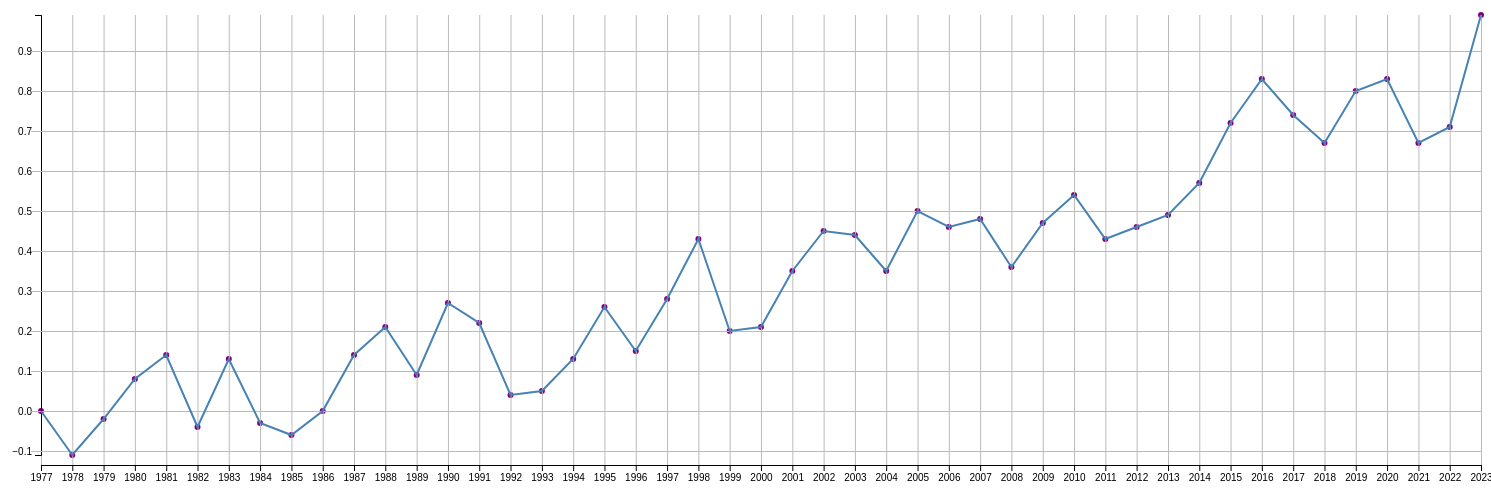
D3 v7 page, settled after 480 driven frames (8 s of simulated time); the page loaded 1 data file(s).


    d3.csv('annual_average_anomaly.csv')
      .then((data) => {
        const svg = d3.select('svg#bargraph');
        const width = svg.attr('width');
        const height = svg.attr('height');
        const margins = { top: 10, right: 10, bottom: 50, left: 50 };
        const chartWidth = width - margins.left - margins.right;
        const chartHeight = height - margins.top - margins.bottom;

        let chartArea = svg.append('g')
          .attr('transform', `translate(${margins.left},${margins.top})`);

        console.log(data);
        data.forEach(d => {
          d['No Smoothing'] = Number(d['No Smoothing']);
        });

        const parseTime = d3.timeParse("%Y");

        // Turn year into actual dates for making a time scale
        data.forEach(d => {
          d.Year = parseTime(d.Year);
        });

        const yearExtent = d3.extent(data, d => d['Year']);
        const changeExtent = d3.extent(data, d => d['No Smoothing']);

        console.log(changeExtent);
        console.log(yearExtent);

        const xScale = d3.scaleTime()
          .domain(yearExtent)
          .range([0, chartWidth]);

        const yScale = d3.scaleLinear()
          // .domain([0, d3.max(data, function (d) { return +d['No Smoothing']; })])
          .domain(changeExtent)
          .range([chartHeight, 0]);

        let bottomAxis = d3.axisBottom(xScale).ticks(d3.timeYear.every(1));

        svg.append('g')
          .attr('class', 'y axis')
          .attr('transform', `translate(${margins.left},${chartHeight + margins.top + 10})`)
          .call(bottomAxis);

        let bottomGridlines = d3.axisBottom(xScale)
          .tickSize(-chartHeight - 10)
          .tickFormat('')
          .ticks(46);

        svg.append('g')
          .attr('class', 'gridlines')
          .attr('transform', `translate(${margins.left},${chartHeight + margins.top + 10})`)
          .call(bottomGridlines);

        let leftAxis = d3.axisLeft(yScale);
        svg.append('g')
          .attr('class', 'y axis')
          .attr('transform', `translate(${margins.left},${margins.top})`)
          .call(leftAxis);

        let leftGridlines = d3.axisLeft(yScale)
          .tickSize(-chartWidth - 10)
          .tickFormat('');

        svg.append('g')
          .attr('class', 'gridlines')
          .attr('transform', `translate(${margins.left - 10},${margins.top})`)
          .call(leftGridlines);

        svg.append("path")
          .datum(data)
          .attr("fill", "none")
          .attr("stroke", "steelblue")
          .attr("stroke-width", 2)
          .attr('transform', `translate(${margins.left},${margins.top})`)
          .attr("d", d3.line()
            .x(function (d) { return xScale(d['Year']) })
            .y(function (d) { return yScale(d['No Smoothing']) })
          )

        chartArea.selectAll("circle").data(data)
          .join("circle")
          .attr("cx", d => xScale(d['Year']))
          .attr("cy", d => yScale(d['No Smoothing']))
          .attr("fill", "purple")
          .attr("r", 3)

        // svg.append("g")
        //   .attr("class", "text")
        //   .attr("transform", `translate(10, 250), rotate(-90)`)
        //   .append("text")
        //   .text("Percent Difference of CO2 Emissions from 1966")
        //   .text("Fossil cO2 Emissions (tons)")
        //   .attr("text-anchor", "middle").attr("dominant-baseline", "middle").style("fill", "black").style("font-family", "Monaco").style("font-size", 20)

        // svg.append("linearGradient")
        //   .attr("id", "line-gradient")
        //   .attr("gradientUnits", "userSpaceOnUse")
        //   .attr("x1", 0)
        //   .attr("y1", yScale(changeExtent[0]))
        //   .attr("x2", 0)
        //   .attr("y2", yScale(changeExtent[1]))
        //   .selectAll("stop")
        //   .data([
        //     { offset: "0%", color: "blue" },
        //     { offset: "100%", color: "red" }
        //   ])
        //   .enter().append("stop")
        //   .attr("offset", function (d) { return d.offset; })
        //   .attr("stop-color", function (d) { return d.color; });



        // let bottomAxis = d3.axisBottom(xScale);


        // // .ticks(25).tickFormat(function (d, i) {
        // //   if (i % 2) return d;
        // //   else return null;
        // // });


        // console.log(data)


        // svg.append("g")
        //   .attr("fill", "steelblue")
        //   .selectAll()
        //   .data(data)
        //   .join("rect")
        //   .attr("x", d => xScale(d['Year']))
        //   .attr("y", d => yScale(d['No Smoothing']))
        //   .attr("height", d => yScale(0) - yScale(d['No Smoothing']))
        //   .attr("width", xScale.bandwidth());

      }, (error) => { console.log('error', error); });
  

### data: annual_average_anomaly.csv
Year, No Smoothing, Lowess(5)
1977, 0, 0
1978, -0.11, 0.05
1979, -0.02, 0.09
1980, 0.08, 0.02
1981, 0.14, 0.03
1982, -0.04, 0.03
1983, 0.13, 0.03
1984, -0.03, 0.03
1985, -0.06, 0.04
1986, 0, 0.06
1987, 0.14, 0.09
1988, 0.21, 0.13
1989, 0.09, 0.15
1990, 0.27, 0.15
1991, 0.22, 0.15
1992, 0.04, 0.15
1993, 0.05, 0.15
1994, 0.13, 0.16
1995, 0.26, 0.18
1996, 0.15, 0.22
1997, 0.28, 0.24
1998, 0.43, 0.26
1999, 0.2, 0.29
2000, 0.21, 0.32
2001, 0.35, 0.34
2002, 0.45, 0.37
2003, 0.44, 0.4
2004, 0.35, 0.43
2005, 0.5, 0.44
2006, 0.46, 0.44
2007, 0.48, 0.45
2008, 0.36, 0.46
2009, 0.47, 0.46
2010, 0.54, 0.46
2011, 0.43, 0.48
2012, 0.46, 0.51
2013, 0.49, 0.56
2014, 0.57, 0.6
2015, 0.72, 0.65
2016, 0.83, 0.69
2017, 0.74, 0.73
2018, 0.67, 0.75
2019, 0.8, 0.75
2020, 0.83, 0.77
2021, 0.67, 0.79
2022, 0.71, 0.81
2023, 0.99, 0.83